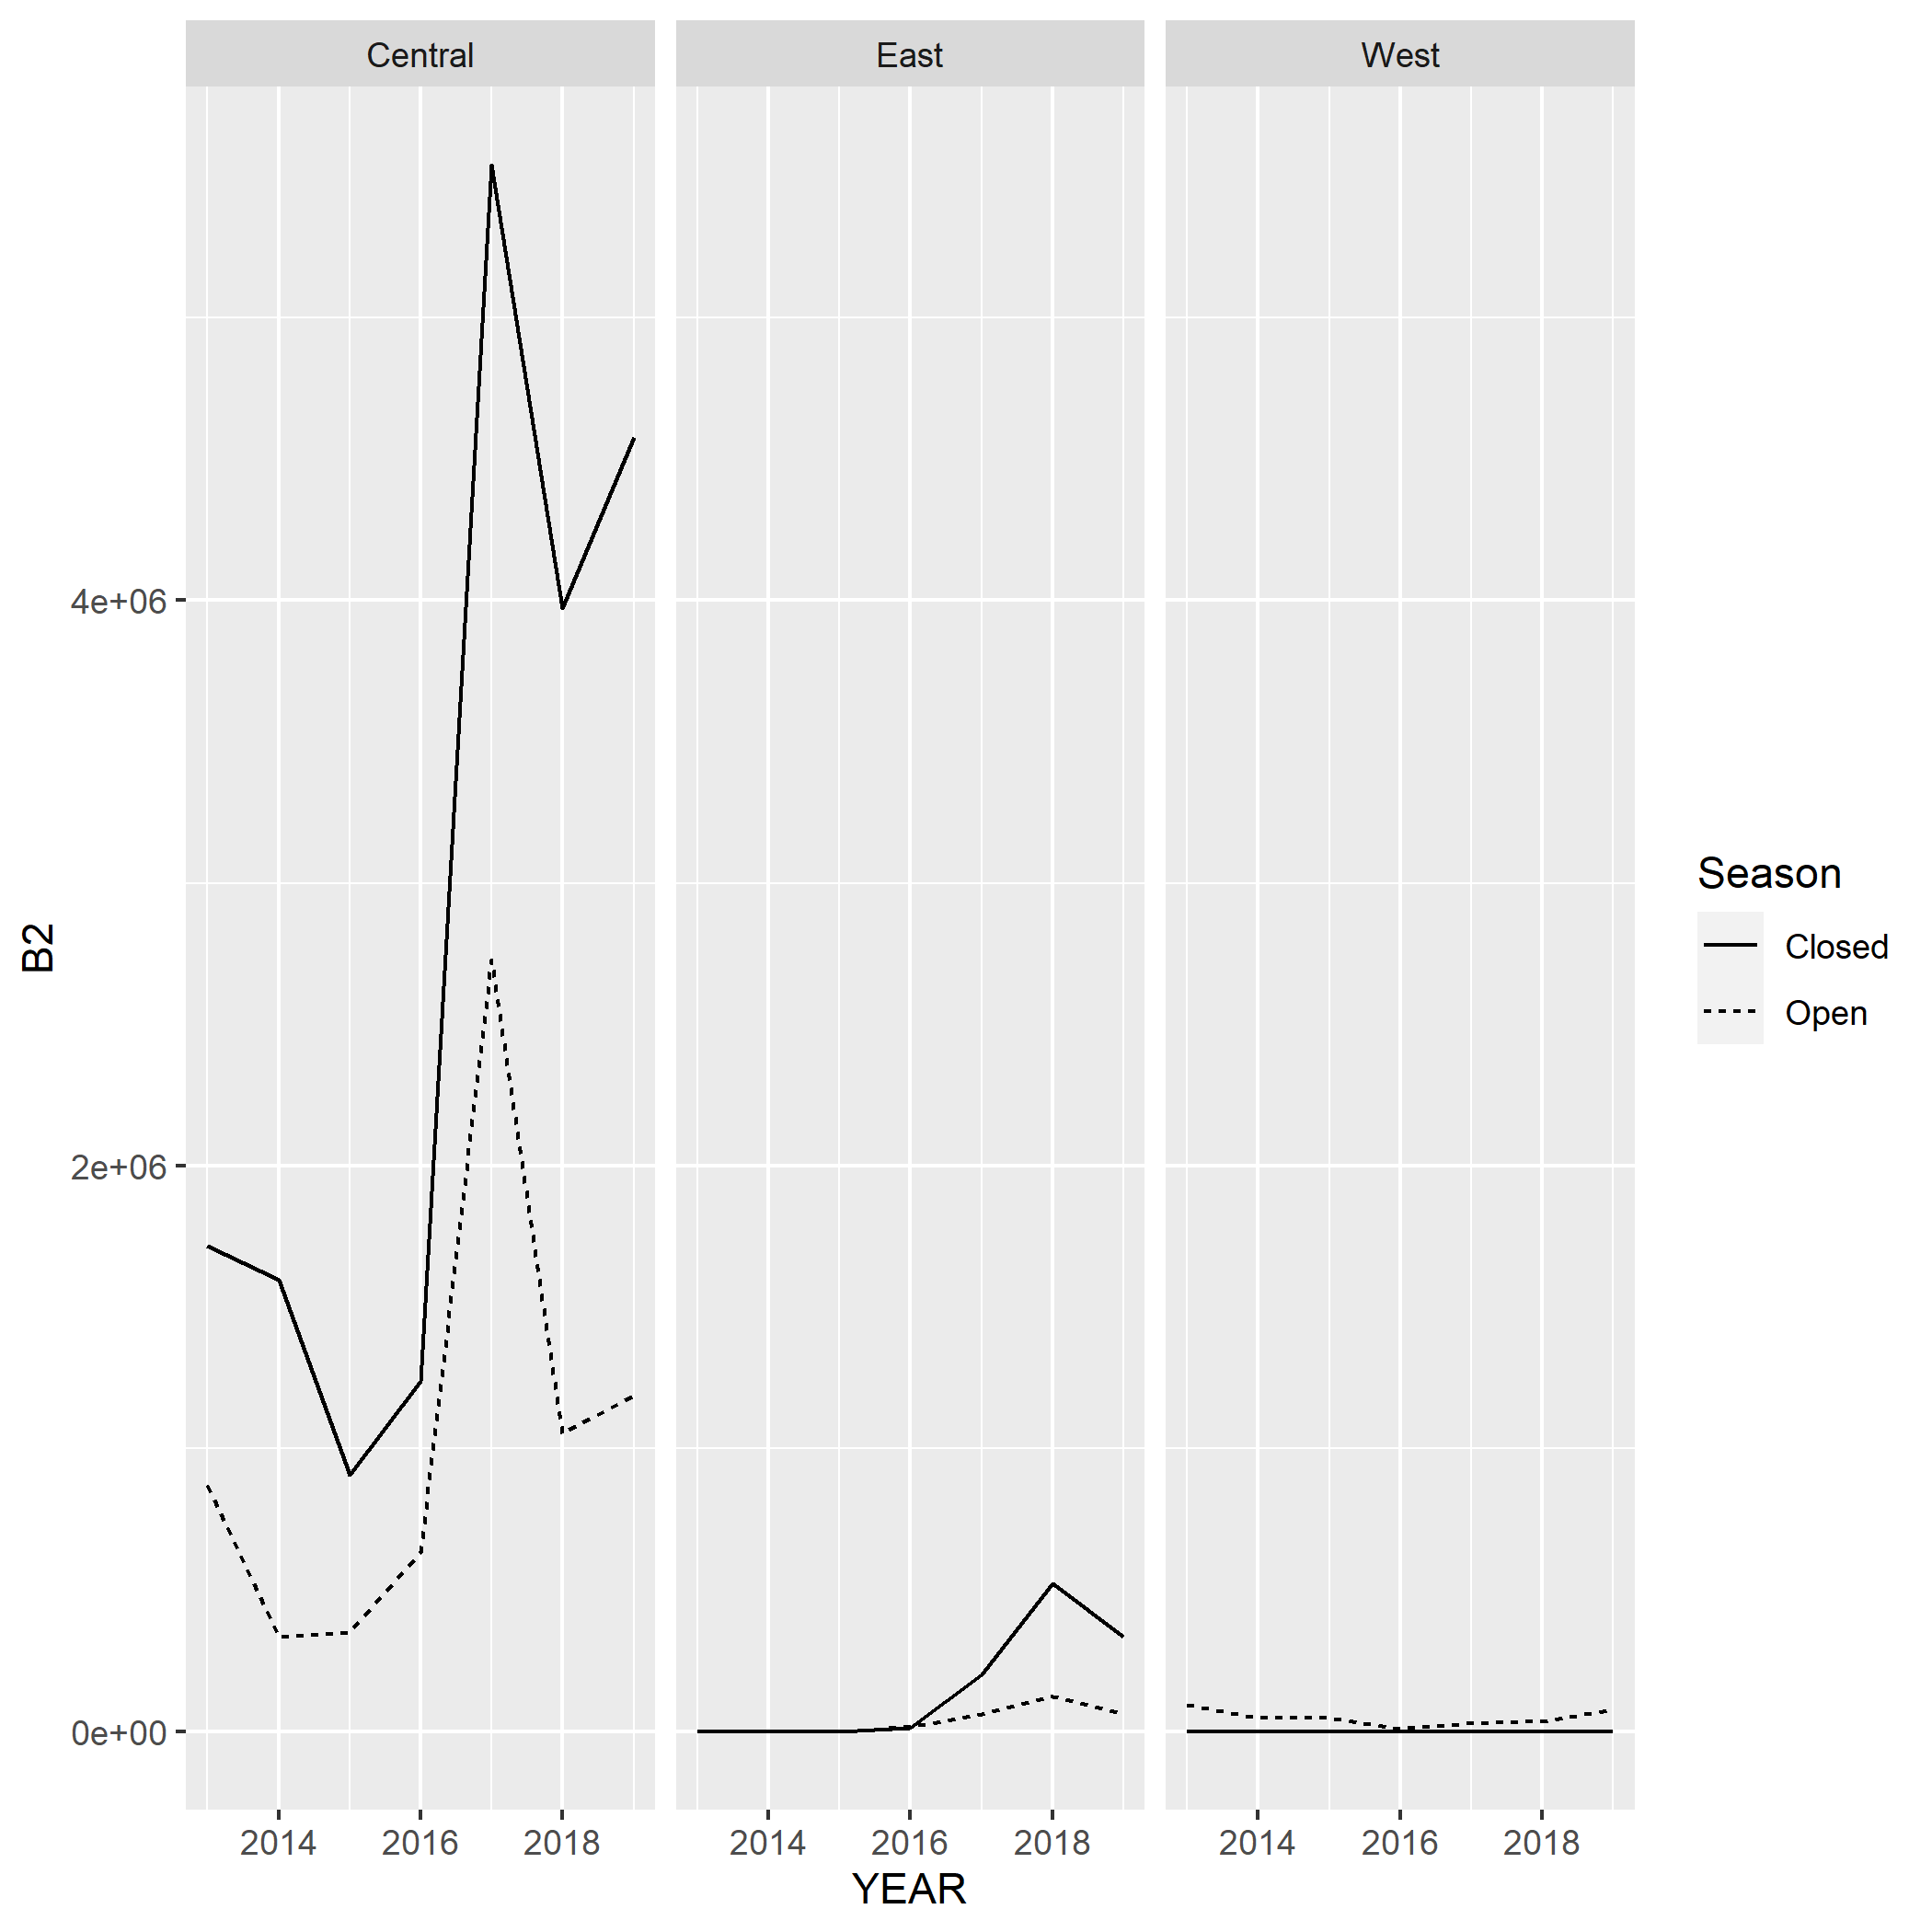

Data behind this chart, as committed beside it:
YEAR, StatePriv_Open_Central, StatePriv_Open_West, StatePriv_Open_East, StatePriv_Closed_Central, StatePriv_Closed_West, StatePriv_Closed_East
2013, 870272, 92160, 0, 1716142, 2298, 0
2014, 332383, 48109, 0, 1595453, 0, 0
2015, 351058, 47223, 0, 905458, 0, 0
2016, 633780, 7581, 15041, 1238843, 0, 12252
2017, 2727022, 29397, 61761, 5539613, 0, 198966
2018, 1052638, 34941, 123727, 3972806, 0, 523313
2019, 1186893, 77456, 61010, 4577792, 0, 334141
